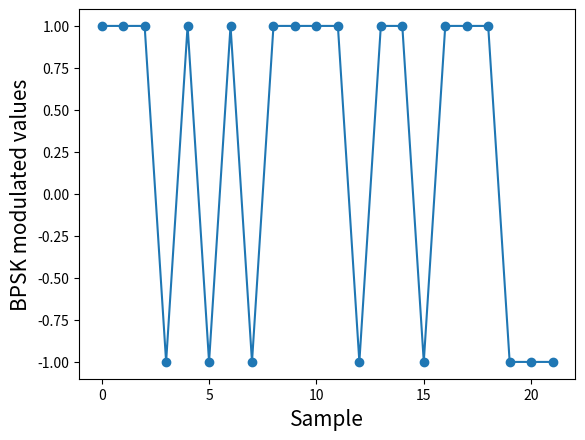
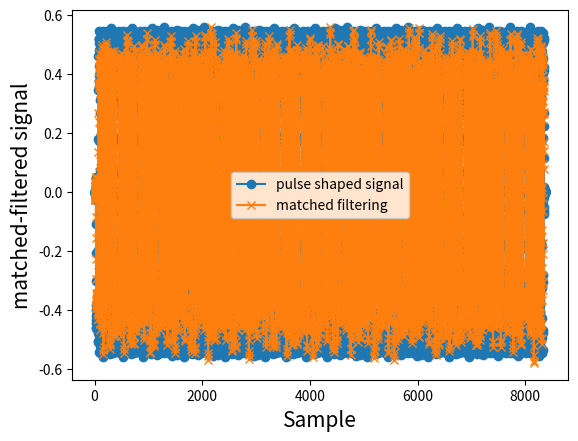
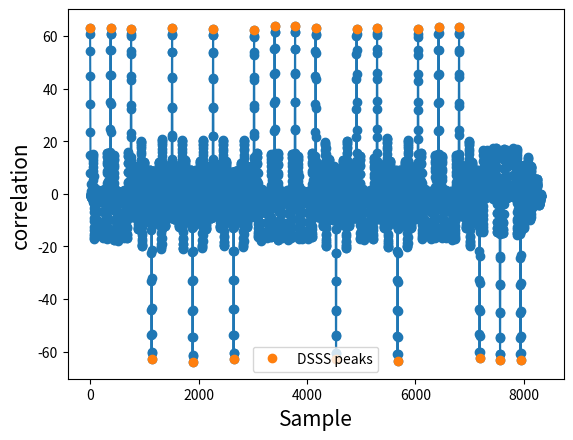

Source code (Python) for these figures, in order:
# /usr/bin python3
# DSSS TX/RX simulation
import scipy.signal as sig
import numpy as np
import matplotlib.pyplot as plt
import scipy

gold_codes_dict = {
    31:{0:np.array([1,1,0,0,0,1,1,0,0,1,0,1,0,0,0,1,1,1,1,0,0,0,1,0,0,0,1,1,1,1,1])},
    63:{0:np.array([0,0,0,0,0,0,0,1,1,1,0,1,0,0,0,1,1,1,1,1,0,1,0,0,1,1,1,0,0,0,0,1,1,0,1,1,1,1,1,1,0,0,1,0,0,1,1,1,0,1,1,1,1,0,0,1,1,0,0,0,0,1,0])},
    127:{0:np.array([0,0,0,0,0,0,0,0,0,0,0,0,1,1,0,0,0,1,0,1,1,0,1,0,0,1,0,0,1,1,0,0,1,0,1,1,0,0,0,1,0,0,0,1,0,1,0,1,0,1,1,1,1,0,0,1,0,0,0,1,1,1,1,0,1,1,1,0,0,1,1,1,1,1,1,0,1,1,1,1,1,1,1,1,1,1,0,1,1,1,0,1,1,0,1,0,0,0,1,1,1,1,0,0,1,0,1,0,0,0,0,0,1,0,0,0,0,0,1,1,0,1,1,1,1,0,1])},
    511:{0:np.array([1,0,0,0,0,0,0,1,0,1,1,0,1,0,1,0,0,1,0,0,1,0,0,1,1,0,1,0,1,0,1,1,1,0,1,1,0,1,1,1,1,0,0,0,0,1,0,0,1,1,1,0,0,0,0,0,0,1,1,0,1,1,1,0,1,1,1,0,0,0,0,1,0,0,0,0,1,0,0,0,0,0,1,0,0,1,0,1,1,1,0,1,0,1,0,1,1,1,1,0,1,1,1,1,1,1,1,0,1,0,1,1,0,1,1,1,0,1,0,1,0,0,1,0,1,1,0,0,1,0,0,0,0,1,0,1,0,1,0,1,0,0,0,1,1,0,1,0,0,0,1,1,1,1,1,0,0,0,0,1,1,1,0,0,1,0,1,0,1,1,0,1,0,1,1,1,1,1,0,1,0,1,1,1,0,0,0,0,0,0,1,1,0,1,1,0,1,0,0,0,1,0,0,1,1,1,1,0,1,0,0,0,0,0,1,0,0,1,0,0,0,0,0,1,0,0,1,1,1,0,1,0,1,1,1,0,0,1,0,1,1,0,1,1,0,1,0,1,0,0,1,1,0,1,0,1,1,1,1,0,0,0,0,1,1,1,1,0,0,1,1,0,0,1,0,1,0,1,0,1,0,0,1,0,1,0,1,1,0,1,1,0,1,0,0,1,1,1,1,0,1,1,1,0,0,1,0,0,1,1,1,1,1,0,0,1,1,0,1,1,0,1,1,1,1,0,0,1,0,1,1,0,0,1,1,0,1,1,1,0,1,1,1,1,0,0,1,0,1,0,1,0,0,1,1,1,0,1,0,1,1,1,1,1,0,1,1,0,0,0,0,0,0,1,0,0,0,0,1,0,0,0,0,0,1,1,1,1,1,0,1,1,0,0,0,1,0,0,1,0,1,1,0,1,1,1,0,1,0,0,1,0,1,1,0,0,0,0,1,0,1,0,0,0,1,1,0,0,1,1,0,0,1,0,0,1,0,0,0,1,0,0,1,0,0,1,0,0,0,1,0,0,0,1,0,0,0,0,0,0,1,0,0,1,0,1,0,1,1,1,0,1,0,1,1,1,1,1,1,0,1,0,0,1,1,1,0,1,0,1,1,1,1,0,0,0,0,0,1,0,0,1,1,1,0,1,1,1,0,1,0])},
    2047: {0:np.array([1,0,0,0,0,0,0,0,0,0,1,1,0,0,1,0,0,0,0,1,0,1,1,1,0,0,1,0,0,0,0,0,1,1,0,1,1,1,1,0,0,1,1,1,1,1,0,1,1,0,1,1,1,0,0,0,1,1,1,1,0,0,1,1,1,1,1,0,1,0,1,1,0,1,1,1,0,0,1,1,1,0,1,1,0,1,0,0,1,0,0,1,1,0,1,1,0,0,0,0,0,1,1,1,1,0,1,1,1,0,1,0,1,1,1,1,0,0,0,1,1,1,1,0,0,1,1,1,0,1,1,0,0,1,0,0,0,1,1,1,0,1,1,1,1,1,0,0,1,1,1,0,0,0,0,0,0,0,1,1,1,1,1,1,1,1,1,1,1,0,0,0,0,0,0,0,1,1,1,0,1,0,0,0,0,1,1,1,1,1,0,0,1,1,0,1,0,0,1,0,0,1,0,0,0,1,1,0,1,0,1,0,1,0,0,0,1,0,1,1,0,0,1,0,0,0,0,1,0,1,1,0,1,1,0,1,1,0,1,0,0,1,1,1,1,0,1,1,0,1,1,1,1,0,0,0,1,0,0,1,0,1,1,0,1,0,0,1,1,1,0,0,0,1,1,0,1,1,1,0,0,1,0,0,1,1,0,0,0,1,1,0,0,0,0,1,1,1,0,1,1,1,1,1,1,1,0,0,0,1,1,1,1,1,0,0,0,1,0,0,0,0,0,1,0,0,1,1,1,1,1,0,0,1,1,0,0,0,0,1,0,0,0,1,0,0,0,1,0,1,1,0,1,1,1,0,0,1,0,0,1,0,0,1,0,0,1,0,1,0,0,1,1,0,1,1,1,0,1,0,0,0,1,1,1,0,1,1,1,0,1,1,0,0,1,0,1,1,0,0,1,0,1,1,0,0,0,1,0,1,1,1,1,0,1,1,1,1,1,0,0,1,0,1,1,0,1,0,0,0,1,0,0,0,1,0,1,1,1,0,1,0,1,0,1,1,1,0,0,1,1,0,1,1,0,1,0,1,0,1,1,0,1,1,1,0,1,1,0,1,1,0,0,0,1,1,0,0,1,0,0,0,0,0,0,1,1,1,0,0,1,1,1,0,1,0,1,0,0,1,0,0,1,1,0,1,0,1,1,1,1,1,1,1,0,1,1,1,0,1,1,1,0,0,0,1,1,1,1,0,0,1,1,0,1,1,0,0,0,0,0,0,0,1,1,1,1,0,0,1,0,0,0,0,1,0,0,0,1,0,0,1,0,1,0,1,0,1,1,0,0,0,0,1,1,1,0,1,1,0,0,0,1,0,0,1,0,1,0,0,1,0,0,0,0,1,0,1,1,0,0,1,1,0,1,1,0,1,1,1,0,1,1,0,0,1,0,0,0,0,0,0,0,1,0,1,0,0,0,1,1,0,0,1,1,0,0,0,1,0,1,1,0,1,0,1,0,1,0,0,1,0,0,0,1,1,0,0,0,1,0,1,1,0,1,1,1,1,0,0,1,1,0,1,1,1,1,0,0,1,0,1,0,0,1,1,1,0,1,1,0,0,1,1,1,0,1,0,1,1,0,1,1,1,1,0,0,0,1,1,0,0,1,0,1,0,0,0,1,1,1,1,1,0,1,0,0,0,0,0,0,1,1,1,1,0,1,1,0,1,0,0,0,1,0,1,1,0,1,0,1,1,1,0,0,0,1,0,0,1,0,1,1,0,0,0,1,0,1,1,1,1,1,1,0,1,1,1,1,0,0,1,1,0,1,1,0,1,1,0,0,0,0,0,1,0,0,0,1,0,1,1,0,0,0,0,0,0,1,0,0,0,1,0,0,0,1,1,1,0,1,1,1,0,1,0,1,1,0,1,0,0,1,0,1,0,0,1,0,1,1,0,0,1,1,0,0,1,0,1,1,0,0,1,0,0,1,1,1,1,0,0,0,0,0,1,0,1,0,0,0,0,1,0,1,0,0,1,0,1,0,0,1,0,0,1,0,0,1,0,1,1,0,0,0,1,0,0,1,1,1,1,0,0,0,0,1,0,0,1,1,1,0,0,1,0,0,1,1,1,0,0,1,1,0,0,0,0,1,0,1,1,0,0,1,1,1,1,0,1,0,1,0,1,1,1,0,0,1,1,0,0,1,1,0,1,1,0,0,0,1,1,0,1,1,1,0,1,1,1,1,1,1,1,1,0,0,0,0,1,0,0,1,1,0,0,1,1,1,0,0,1,1,1,1,1,0,1,0,1,0,1,1,0,1,1,0,1,0,0,0,1,1,1,1,0,0,0,1,1,1,0,0,0,0,0,1,1,1,1,0,0,1,0,0,1,1,0,0,0,1,1,0,0,1,0,0,1,0,1,0,0,1,0,1,0,0,1,1,1,0,0,0,1,0,0,1,0,1,0,0,1,0,0,1,1,1,0,1,0,1,1,0,0,1,1,0,1,1,1,0,0,1,0,1,1,0,0,0,0,0,0,1,0,1,1,1,1,1,1,1,0,0,1,1,1,1,0,1,0,1,0,0,1,0,0,0,1,1,0,0,1,1,0,0,1,0,0,1,1,1,0,0,1,1,1,1,1,0,0,0,0,0,1,1,1,0,0,1,0,1,1,0,1,0,1,0,0,0,0,1,1,0,0,0,1,0,1,0,0,0,0,1,0,1,0,1,0,1,0,0,0,0,0,1,1,0,1,1,1,1,0,1,0,1,1,0,0,0,1,0,0,0,1,0,0,0,1,0,1,0,1,0,1,1,0,1,1,1,1,1,1,1,0,0,0,0,1,1,0,0,1,0,0,1,1,1,1,0,1,1,1,1,1,1,1,1,1,1,1,1,0,0,1,0,1,1,0,1,0,1,0,1,0,0,0,0,1,1,0,0,0,0,0,0,1,0,1,1,0,0,1,1,0,0,1,1,0,0,0,1,0,0,0,0,1,0,1,1,0,1,1,0,1,1,1,0,1,1,1,0,1,0,0,0,0,1,1,0,0,1,0,0,1,0,0,0,0,0,0,0,1,0,0,0,1,0,1,0,1,0,0,0,0,0,1,1,1,0,0,0,1,1,0,1,0,1,1,0,0,0,1,1,0,0,1,1,1,0,0,1,0,1,1,0,1,1,0,1,1,1,0,1,0,0,1,0,1,0,1,0,0,1,1,1,1,0,0,0,0,0,0,1,0,0,1,1,1,0,1,0,0,0,0,0,0,0,1,1,1,0,0,1,0,1,1,1,1,1,1,1,1,0,0,1,1,1,1,1,0,1,1,0,1,1,0,1,0,1,1,1,1,0,0,1,0,1,1,0,0,0,0,1,0,1,1,1,1,1,0,0,0,0,1,0,1,0,0,0,0,0,0,0,1,1,1,1,0,1,0,0,1,0,1,0,0,0,0,1,1,0,0,0,0,0,1,1,0,0,0,1,1,0,0,0,0,1,1,1,0,0,1,1,0,0,1,1,1,0,1,1,1,1,0,0,1,0,1,1,1,1,1,0,1,0,0,1,0,1,1,1,0,1,0,1,1,0,1,0,0,0,1,1,1,1,0,1,0,0,0,0,1,1,0,0,0,0,0,1,0,1,0,1,0,0,1,0,1,0,0,1,1,0,0,0,0,1,0,1,0,1,0,1,1,0,0,1,0,0,0,0,1,0,1,0,1,1,0,1,1,0,0,1,0,1,1,1,1,0,1,0,0,0,0,1,1,0,1,0,0,0,0,1,0,0,0,1,1,1,1,0,0,1,0,1,1,0,1,1,1,1,1,1,1,1,0,0,1,1,0,0,1,1,1,1,0,1,1,1,1,0,1,0,0,1,0,1,0,0,0,0,1,0,1,1,0,0,1,0,0,0,1,1,0,0,1,1,0,0,0,1,0,1,1,0,0,1,0,1,0,1,0,1,0,1,1,0,1,0,1,0,1,0,1,1,0,0,1,1,1,1,0,1,1,0,1,0,1,1,1,1,1,1,1,0,1,0,0,0,1,1,1,0,1,0,1,0,1,0,1,1,0,0,0,1,1,1,0,0,0,1,1,1,0,0,0,1,1,0,0,1,1,1,1,0,1,1,0,0,1,0,1,1,1,0,0,1,1,0,0,1,1,1,1,1,0,1,0,1,1,0,1,0,1,1,0,0,1,0,1,0,0,0,0,1,1,1,1,1,0,0,1,1,1,0,1,0,1,0,1,0,1,1,1,0,0,1,1,0,1,1,1,0,0,1,1,0,0,0,0,0,0,0,0,1,0,1,0,0,1,0,0,1,0,0,0,0,1,1,1,0,0,0,1,0,1,0,0,0,1,0,0,1,0,1,1,0,0,1,0,0,1,1,0,0,0,1,1,0,0,0,0,0,0,0,0,0,0,0,1,1,0,0,1,1,0,0,1,1,0,0,0,1,0,1,1,0,0,1,0,1,0,0,0,1,1,1,1,0,1,0,0,0,1,0,1,0,1,0,0,0,1,0,0,0,0,0,1,0,1,1,1,1,0,0,1,0,0,1,1,0,0,1,1,1,1,0,1,0,1,1,1,0,0,0,1,1,0,1,1,0,1,0,1,0,1,0,1,0,0,0,0,1,1,0,0,0,0,0,0,1,1,0,1,1,1,1])}

}

def SRRC(alpha, SPS, span):
    '''
    alpha: roll-off factor between 0 and 1. 
           it indicates how quickly its frequency content transitions from its max to zero.
    SPS:   samples per symbol = sampling rate / symbol rate
    span:    the number of symbols in the filter to the left and right of the center tap.
		   the SRRC filter will have 2*span + 1 symbols in the impulse response.
    '''
    if ((int(SPS) - SPS) > 1e-10):
        raise ValueError('SRRC design: SPS must be an integer')
    if ((int(span) - span) > 1e-10):
        raise ValueError('SRRC design: span must be an integer')
    if (alpha < 0):
       raise ValueError('SRRC design: alpha must be between 0 and 1')
    if (SPS <= 1):
        raise ValueError('SRRC design: SPS must be greater than 1')

    n = np.arange(-SPS*span, SPS*span+1)+1e-9

    weights = (1/np.sqrt(SPS))*( (np.sin(np.pi*n*(1-alpha)/SPS)) + \
              (4*alpha*n/SPS)*(np.cos(np.pi*n*(1+alpha)/SPS)) ) /\
              ( (np.pi*n/SPS) * (1 - (4*alpha*n/SPS)**2) )

    return weights

def main():
    # Signal Generation
    # INPUT:  none
    # OUTPUT: binary data
    bitstring = "1110101011110110111000"
    databits = np.array([int(c) for c in bitstring])

    # Modulation
    # INPUT:  binary data
    # OUTPUT: BPSK modulated values
    symbol2value = {0: int(-1), 1: int(+1)}
    x = np.array([symbol2value[bit] for bit in databits])

    plt.figure()
    plt.plot(x, '-o')
    plt.xlabel('Sample',fontsize=15)
    plt.ylabel('BPSK modulated values',fontsize=15)

    # DSSS
    # INPUT: PN sequence and modulated values
    # OUTPUT: spread values
    gold_length = 63
    samps_per_chip = 6 # default

    gold_code = gold_codes_dict[gold_length][0]*2-1
    # long_gold_code = np.repeat(gold_code, samps_per_chip) # Repeat elements of an array
    long_gold_code = np.zeros(len(gold_code)*samps_per_chip)
    long_gold_code[::samps_per_chip] = gold_code
    repeated_gold_code = np.tile(long_gold_code, len(x)) # repeat the gold_code sequence by len(xI) times
    DSSS_x = repeated_gold_code* np.repeat(x, len(long_gold_code)) # short code [np.newaxis, :]

    # Pulse-shape filter
    # INPUT: DSSS values
    # OUTPUT: baseband transmit signal x
    sps = samps_per_chip #int(gold_length*samps_per_chip) #samples per symbol (sps)=tx_rate/symbol_rate
    pulse = SRRC(0.5, sps, 5)
    pulse_x = np.convolve(DSSS_x, pulse) # np.convolve can only handle real values

    # Up-convert
    # INPUT: pulse_x, baseband signal
    # OUTPUT: signal, bandpass signal
    f_0         = 0.35
    n           = np.arange(len(pulse_x))
    signal      = np.sqrt(2)* pulse_x * np.cos((2 * np.pi * f_0)*n) -\
                  np.sqrt(2)*np.zeros(len(pulse_x))* np.sin((2 * np.pi * f_0)*n)
    
    signal = signal + 0.2*np.random.rand(len(signal));

    # plt.figure()
    # plt.plot(signal, '-o')
    # # plt.ylim([-1.5, 1.5])
    # plt.xlabel('Sample',fontsize=15)
    # plt.ylabel('bandpass signal',fontsize=15)

    ########################### RX ###########################
    # Down-convert
    # INPUT: up_s, bandpass signal
    # OUTPUT: s, baseband signal
    f_0         = 0.35
    n           = np.arange(len(pulse_x))
    sigrx       = np.sqrt(2)* signal * np.cos((2 * np.pi * f_0)*n)

    # Matched filter
    # INPUT: baseband transmitted signal sigrx
    # OUTPUT: matched-filtered signal y
    pulse       = SRRC(0.5, sps, 5)
    # y           = sig.correlate(sigrx, pulse)[:-(len(pulse)-1)]
    y       = scipy.signal.lfilter(pulse, 1, sigrx) 

    plt.figure()
    plt.plot(pulse_x, '-o', label='pulse shaped signal')
    plt.plot(y[sps*5:]*(max(pulse_x)/max(y)), '-x', label='matched filtering')
    plt.xlabel('Sample',fontsize=15)
    plt.ylabel('matched-filtered signal',fontsize=15)
    plt.legend()

    # Despread
    # INPUT: matched-filtered signal y
    # OUTPUT: despread values
    corr = sig.correlate(y, long_gold_code)[sps*5*2:]
    # corr = scipy.signal.lfilter(long_gold_code, 1, y)[sps*5*2:]
    
    # DSSS peak detection
    # INPUT: despread samples
    # OUTPUT: Symbol Samples
    yhat = corr[len(long_gold_code)-1::len(long_gold_code)]

    plt.figure()
    plt.plot(corr[len(long_gold_code)-1:], '-o') #
    plt.plot(np.arange(len(yhat))*len(long_gold_code), yhat, 'o', label='DSSS peaks')
    plt.xlabel('Sample',fontsize=15)
    plt.ylabel('correlation',fontsize=15)
    plt.legend()
    
    # Symbol decisions
    # INPUT: Symbol Samples yhat
    # OUTPUT: Bits
    bitsout = (yhat>0).astype(int)
    
    print('num of symbols: ', len(yhat))
    print('original string is:    ', databits)
    print('demodulated string is: ', bitsout)
    if len(bitsout)==len(databits):
        ber = sum(databits!=bitsout)/len(databits)
        print('bit error rate: {}%'.format(ber*100))
    else:
        print('length of detected bits does not match')
    
    plt.show()
    
def test():
    barker = np.array([int(b)*2-1 for b in "10110111000"])
    pulse = SRRC(0.5, 6, 5)
    pulse_x = np.convolve(barker, pulse)

    plt.figure()
    plt.plot(pulse_x, '-o')
    plt.xlabel('Sample',fontsize=15)
    plt.ylabel('Value',fontsize=15)

    plt.figure()
    plt.plot(pulse, '-*')
    plt.show()

    


if __name__=="__main__":
    main()